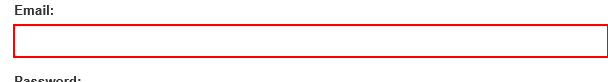
Task: Robotic Enterprise Framework
Workflow: System1_Open

Step 1: type [username] into the text box 'email'

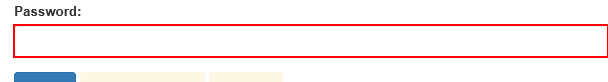
Step 2: type a value into the text box 'password'

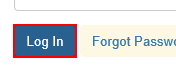
Step 3: click on the button

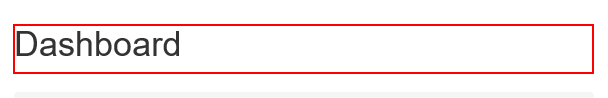
Step 4: find the heading in window 'ACME System 1 - Dashboard'

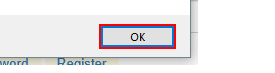
Step 5 [then]: click in window 'Message from webpage' (iexplore.exe)
